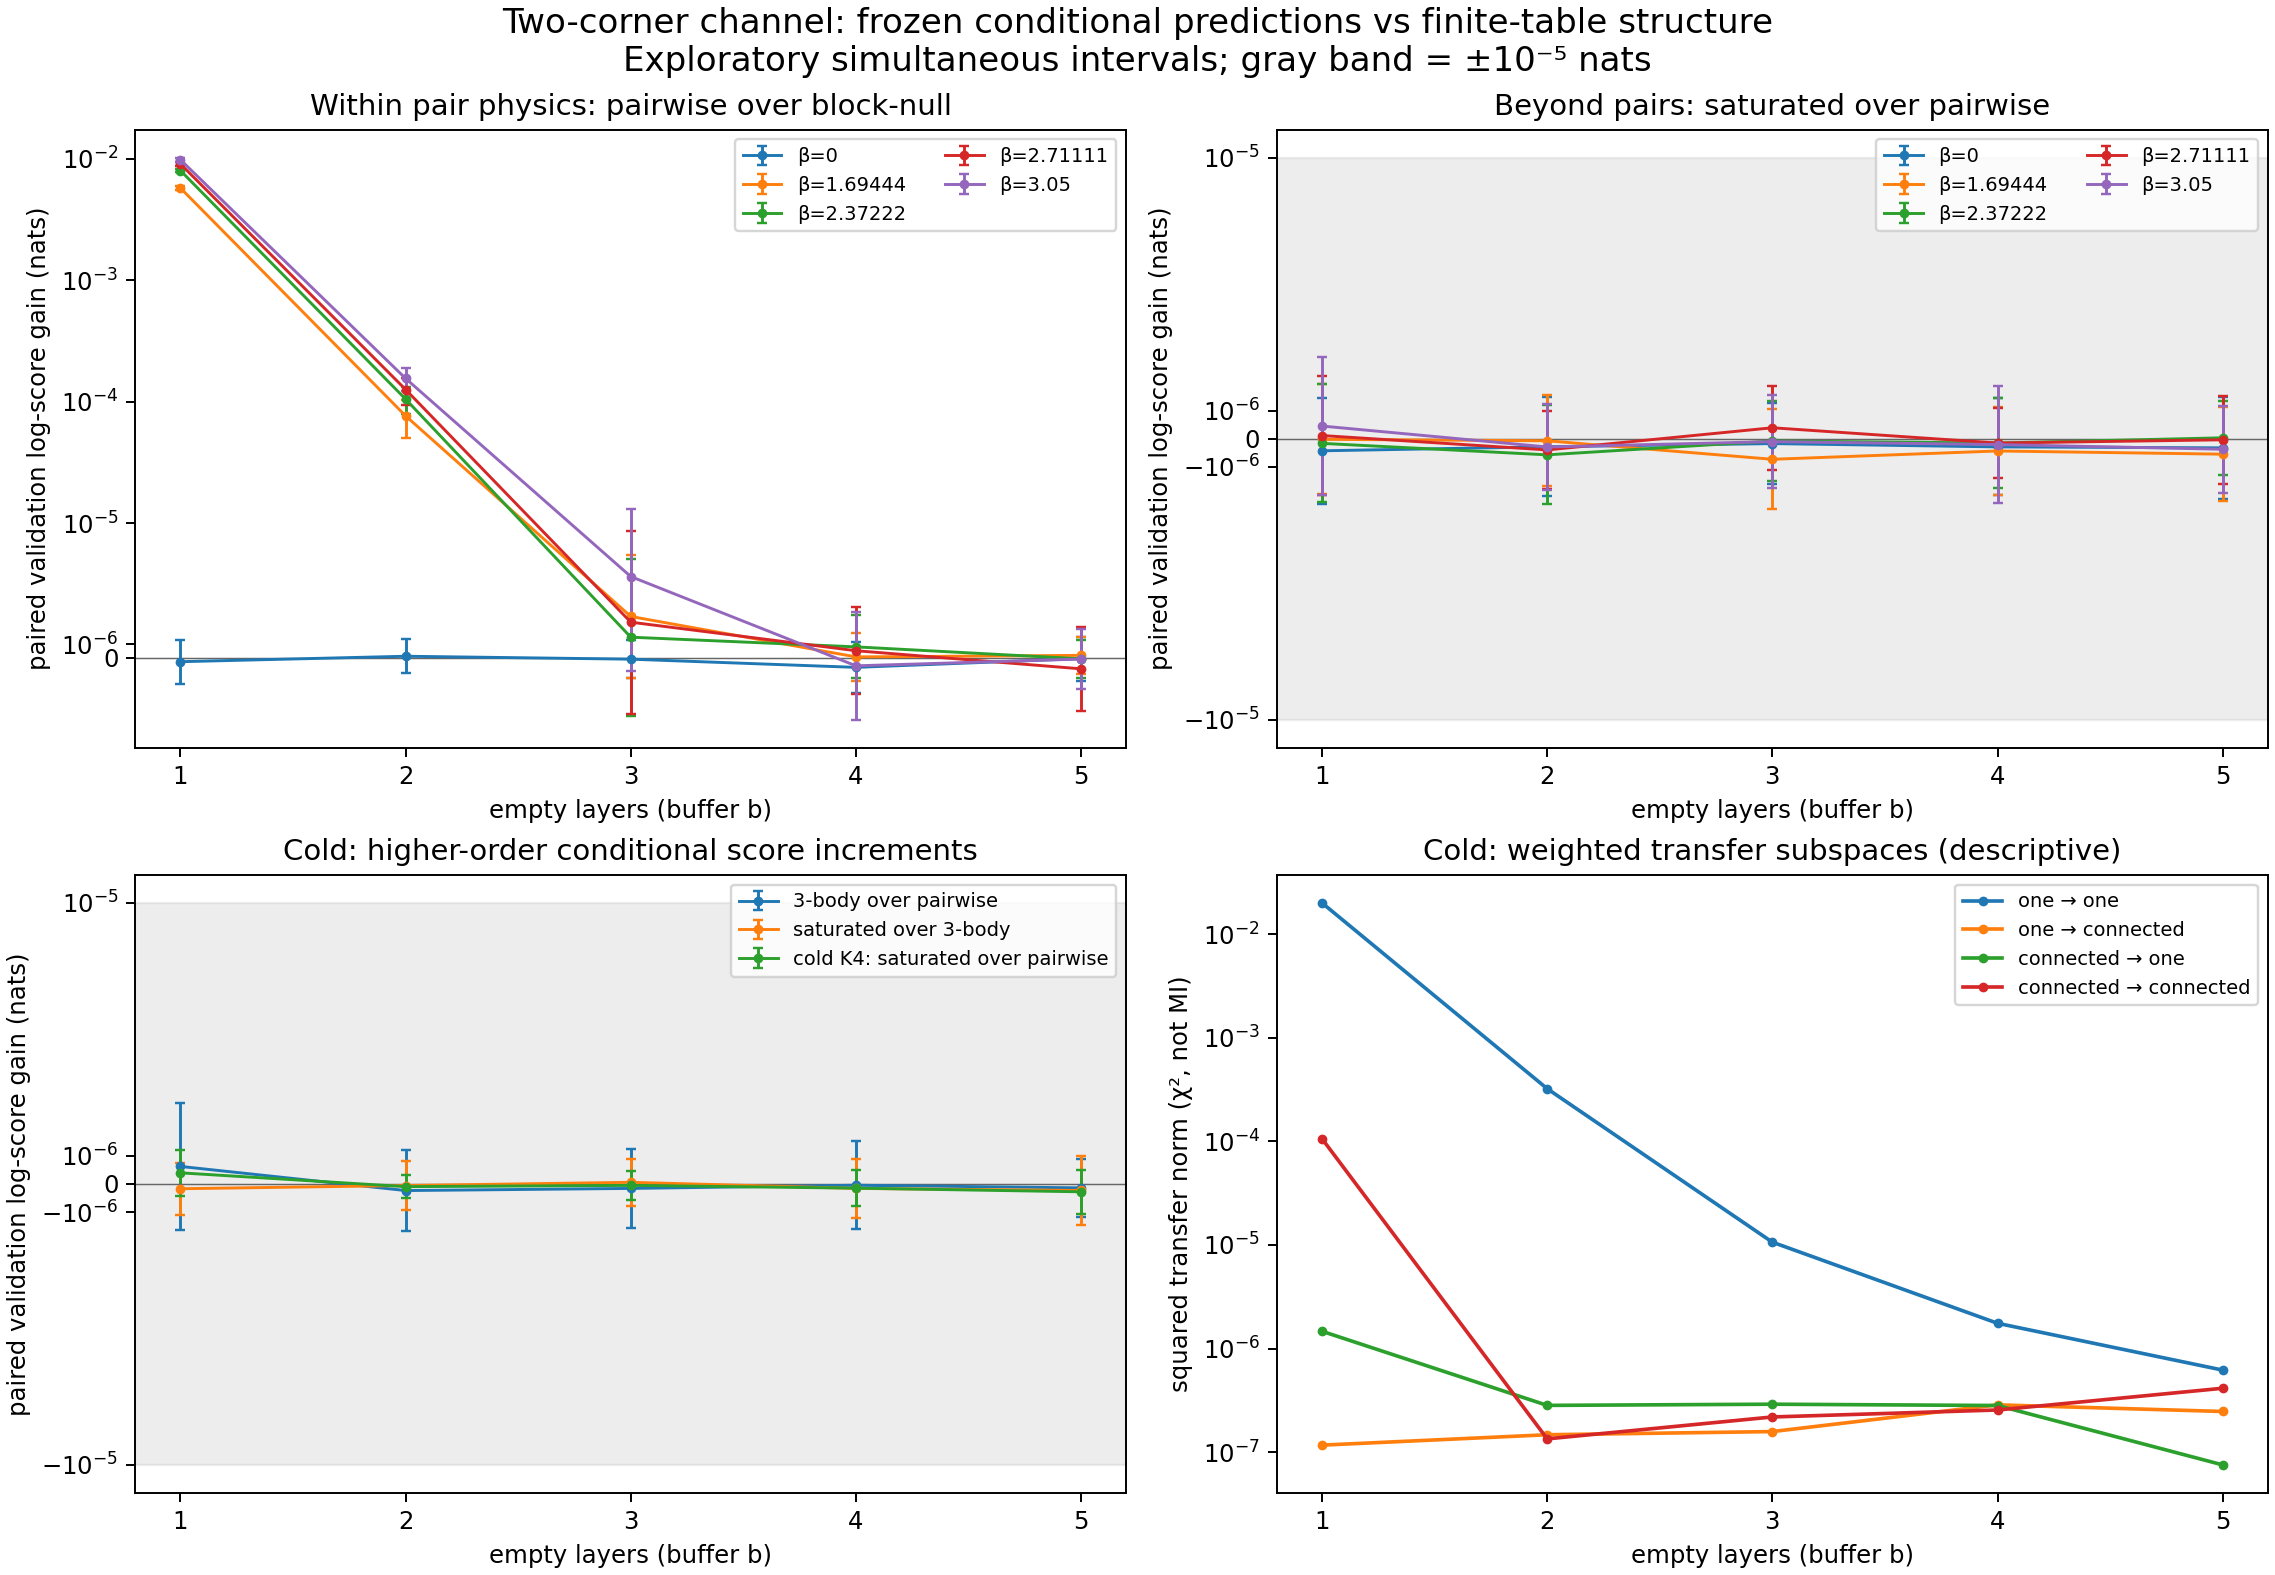

Source data for this figure (header and first rows):
index, beta, buffer, contrast, validation_clusters, validation_parents_per_cluster, simultaneous_family, paired, paired_se, paired_lo, paired_hi, paired_sim_lo, paired_sim_hi, shuffled, shuffled_se, shuffled_lo, shuffled_hi, shuffled_sim_lo, shuffled_sim_hi, paired_minus_shuffled, paired_minus_shuffled_se, paired_minus_shuffled_lo, paired_minus_shuffled_hi, paired_minus_shuffled_sim_lo
9, 3.05, 1, single_minus_null, 32, 64, 1625, -8.777409544415377e-08, 1.3342525807941172e-07, -3.5989670338602493e-07, 1.843485124977174e-07, -7.381518051322846e-07, 5.62603614243977e-07, -8.777409544801788e-08, 1.3342525807940143e-07, -3.5989670338986803e-07, 1.8434851249383226e-07, -7.381518051360985e-07, 5.626036142400628e-07, 3.8641006124669516e-18, 5.3966046657975916e-20, 3.754036134659154e-18, 3.974165090274749e-18, 3.6010446189349965e-18
9, 3.05, 1, pair_minus_null, 32, 64, 1625, 0.009818, 6.579046990657371e-05, 0.009684, 0.009952, 0.009497, 0.01014, -0.009523, 4.9792669096409355e-05, -0.009625, -0.009422, -0.009766, -0.00928, 0.01934, 8.184127225626804e-05, 0.01917, 0.01951, 0.01894
9, 3.05, 1, triple_minus_null, 32, 64, 1625, 0.009819, 6.59343279513778e-05, 0.009684, 0.009953, 0.009497, 0.01014, -0.009524, 4.986423867890082e-05, -0.009626, -0.009422, -0.009767, -0.009281, 0.01934, 8.202724706654469e-05, 0.01918, 0.01951, 0.01894
9, 3.05, 1, sat_minus_null, 32, 64, 1625, 0.009818, 6.592609606184972e-05, 0.009684, 0.009953, 0.009497, 0.01014, -0.009522, 4.982290438271864e-05, -0.009623, -0.00942, -0.009765, -0.009279, 0.01934, 8.202689962572441e-05, 0.01917, 0.01951, 0.01894
9, 3.05, 1, edge_V1_Y1_minus_null, 32, 64, 1625, 0.004906, 3.2865302782123095e-05, 0.004839, 0.004973, 0.004746, 0.005066, -0.004742, 3.506866303539307e-05, -0.004813, -0.00467, -0.004913, -0.004571, 0.009648, 4.638253496989172e-05, 0.009553, 0.009742, 0.009422
9, 3.05, 1, edge_V1_Y2_minus_null, 32, 64, 1625, 2.1030491816183493e-06, 6.364751233735187e-07, 8.049496092012455e-07, 3.4011487540354534e-06, -9.994311056355548e-07, 5.2055294688722535e-06, -3.552042396727579e-06, 6.880336819408786e-07, -4.95529634261963e-06, -2.1487884508355276e-06, -6.90584344377273e-06, -1.9824134968242822e-07, 5.655091578345928e-06, 1.0052758716368053e-06, 3.6048179208047948e-06, 7.705365235887061e-06, 7.549023007598788e-07
9, 3.05, 1, edge_V2_Y1_minus_null, 32, 64, 1625, 2.1030491815775295e-06, 6.364751233735366e-07, 8.04949609160389e-07, 3.40114875399467e-06, -9.994311056764619e-07, 5.2055294688315205e-06, -2.3565063607370343e-06, 5.453560140229162e-07, -3.46876728440992e-06, -1.2442454370641488e-06, -5.014829083663831e-06, 3.0181636218976256e-07, 4.459555542314564e-06, 8.969370319032026e-07, 2.6302404051770982e-06, 6.288870679452029e-06, 8.746092589284222e-08
9, 3.05, 1, edge_V2_Y2_minus_null, 32, 64, 1625, 0.004906, 3.286530278212298e-05, 0.004839, 0.004973, 0.004746, 0.005066, -0.004774, 3.186361510415976e-05, -0.004839, -0.004709, -0.004929, -0.004618, 0.00968, 4.678737118034657e-05, 0.009584, 0.009775, 0.009452
9, 3.05, 1, sat_minus_pair, 32, 64, 1625, 4.511331033362255e-07, 3.4648942577316993e-07, -2.5553673956232463e-07, 1.1578029462347756e-06, -1.2378199660397932e-06, 2.140086172712244e-06, 1.3412202726502556e-06, 3.4807208412068045e-07, 6.313225767709062e-07, 2.051117968529605e-06, -3.5544742082384847e-07, 3.0378879661243596e-06, -8.900871693140302e-07, 5.80190010326685e-07, -2.0733924968401747e-06, 2.9321815821211443e-07, -3.7182072384213087e-06
9, 3.05, 1, triple_minus_pair, 32, 64, 1625, 6.224406880220649e-07, 3.351860604278196e-07, -6.11757892651121e-08, 1.3060571653092418e-06, -1.0114144413469595e-06, 2.2562958173910894e-06, -6.454424665551643e-07, 3.243879883719677e-07, -1.307036130689274e-06, 1.6151197578945375e-08, -2.2266626940036505e-06, 9.357777608933218e-07, 1.267883154577229e-06, 5.413496124915407e-07, 1.637933406992471e-07, 2.3719729684552113e-06, -1.370910475510818e-06
9, 3.05, 1, sat_minus_triple, 32, 64, 1625, -1.7130758468582697e-07, 1.0440238917208534e-07, -3.8423766123820577e-07, 4.16224918665518e-08, -6.802141270685041e-07, 3.375989576968502e-07, 1.9866627392054326e-06, 1.0981736119999375e-07, 1.7626887543902742e-06, 2.210636724020591e-06, 1.4513610662737833e-06, 2.521964412137082e-06, -2.1579703238912594e-06, 1.6502447441311801e-07, -2.4945399584413134e-06, -1.8214006893412053e-06, -2.9623775347614223e-06
9, 3.05, 1, K4_pair_minus_null, 32, 64, 1625, 0.009021, 6.657278381490828e-05, 0.008885, 0.009156, 0.008696, 0.009345, -0.008741, 5.555088885522627e-05, -0.008854, -0.008627, -0.009011, -0.00847, 0.01776, 8.786091409194285e-05, 0.01758, 0.01794, 0.01733
9, 3.05, 1, K4_sat_minus_null, 32, 64, 1625, 0.009021, 6.662275197486055e-05, 0.008885, 0.009157, 0.008696, 0.009346, -0.008738, 5.555947588927769e-05, -0.008852, -0.008625, -0.009009, -0.008468, 0.01776, 8.796436742619837e-05, 0.01758, 0.01794, 0.01733
9, 3.05, 1, K4_sat_minus_K4_pair, 32, 64, 1625, 3.940554646893693e-07, 1.6596855144840276e-07, 5.556037233141787e-08, 7.325505570473206e-07, -4.1495362343264194e-07, 1.2030645528113806e-06, 2.160362557296294e-06, 1.9091006692914854e-07, 1.7709989087418572e-06, 2.5497262058507307e-06, 1.2297767456361962e-06, 3.0909483689563917e-06, -1.7663070926069243e-06, 2.586474716037484e-07, -2.2938220888192024e-06, -1.2387920963946464e-06, -3.0270769994423438e-06
9, 3.05, 1, sat_minus_K4_sat, 32, 64, 1625, 0.0007972, 1.3750370076805852e-05, 0.0007692, 0.0008253, 0.0007302, 0.0008643, -0.0007835, 1.0695799227636268e-05, -0.0008053, -0.0007617, -0.0008357, -0.0007314, 0.001581, 1.800024312056769e-05, 0.001544, 0.001617, 0.001493
9, 3.05, 1, pair_minus_edge_V1_Y1, 32, 64, 1625, 0.004912, 3.2938133192348164e-05, 0.004845, 0.004979, 0.004751, 0.005072, -0.004781, 3.179942921830434e-05, -0.004846, -0.004717, -0.004936, -0.004626, 0.009693, 4.69421801312884e-05, 0.009598, 0.009789, 0.009464
9, 3.05, 1, pair_minus_edge_V1_Y2, 32, 64, 1625, 0.009816, 6.575253411886177e-05, 0.009682, 0.00995, 0.009495, 0.01014, -0.00952, 4.9749530180709835e-05, -0.009621, -0.009418, -0.009762, -0.009277, 0.01934, 8.174423443617288e-05, 0.01917, 0.0195, 0.01894
9, 3.05, 1, pair_minus_edge_V2_Y1, 32, 64, 1625, 0.009816, 6.575253411886168e-05, 0.009682, 0.00995, 0.009495, 0.01014, -0.009521, 4.9760863371783135e-05, -0.009622, -0.009419, -0.009763, -0.009278, 0.01934, 8.170885813308633e-05, 0.01917, 0.0195, 0.01894
9, 3.05, 1, pair_minus_edge_V2_Y2, 32, 64, 1625, 0.004912, 3.293813319234807e-05, 0.004845, 0.004979, 0.004751, 0.005072, -0.004749, 3.527251709342748e-05, -0.004821, -0.004678, -0.004921, -0.004578, 0.009661, 4.666561614086392e-05, 0.009566, 0.009756, 0.009434
9, 3.05, 2, single_minus_null, 32, 64, 1625, -1.7474123289812535e-07, 1.0636561226092185e-07, -3.9167532933846205e-07, 4.219286354221138e-08, -6.932174516262242e-07, 3.437349858299736e-07, -1.7474123289844092e-07, 1.063656122609076e-07, -3.9167532933874856e-07, 4.219286354186674e-08, -6.932174516264703e-07, 3.4373498582958846e-07, 3.1555497326470013e-19, 6.253108478511472e-20, 1.8802198502770482e-19, 4.430879615016955e-19, 1.0748939592634357e-20
9, 3.05, 2, pair_minus_null, 32, 64, 1625, 0.0001551, 5.692877613417677e-06, 0.0001435, 0.0001667, 0.0001273, 0.0001828, -0.000162, 5.987693790696671e-06, -0.0001742, -0.0001498, -0.0001912, -0.0001328, 0.000317, 8.818404301653648e-06, 0.0002991, 0.000335, 0.0002741
9, 3.05, 2, triple_minus_null, 32, 64, 1625, 0.0001548, 5.686881587976533e-06, 0.0001432, 0.0001664, 0.0001271, 0.0001826, -0.000162, 5.990649030396771e-06, -0.0001742, -0.0001497, -0.0001912, -0.0001327, 0.0003168, 8.788161637849636e-06, 0.0002989, 0.0003347, 0.0002739
9, 3.05, 2, sat_minus_null, 32, 64, 1625, 0.0001548, 5.705692790082557e-06, 0.0001431, 0.0001664, 0.000127, 0.0001826, -0.0001621, 6.015401304639431e-06, -0.0001744, -0.0001499, -0.0001915, -0.0001328, 0.0003169, 8.830336950566058e-06, 0.0002989, 0.0003349, 0.0002739
9, 3.05, 2, edge_V1_Y1_minus_null, 32, 64, 1625, 7.73345403284847e-05, 2.865905493890329e-06, 7.148948753759404e-05, 8.317959311937536e-05, 6.336476370500866e-05, 9.130431695196075e-05, -8.239809901626567e-05, 4.0863733485850455e-06, -9.073231240770078e-05, -7.406388562483055e-05, -0.0001023, -6.247918577870188e-05, 0.0001597, 5.478994840172571e-06, 0.0001486, 0.0001709, 0.000133
9, 3.05, 2, edge_V1_Y2_minus_null, 32, 64, 1625, 1.840739839454803e-07, 1.5840147002859578e-07, -1.3898794410679834e-07, 5.07135911997759e-07, -5.880495762511622e-07, 9.561975441421228e-07, 8.180633668170558e-08, 1.1514875086671965e-07, -1.5304108904671917e-07, 3.1665376241013034e-07, -4.79483046903922e-07, 6.430957202673332e-07, 1.0226764726377478e-07, 2.2791885795904877e-07, -3.6257592823101813e-07, 5.671112227585676e-07, -1.0087164869839953e-06
9, 3.05, 2, edge_V2_Y1_minus_null, 32, 64, 1625, 1.8407398391336603e-07, 1.5840147002862582e-07, -1.3898794413897392e-07, 5.07135911965706e-07, -5.880495762834229e-07, 9.56197544110155e-07, -8.73285201541497e-08, 1.1901820513270284e-07, -3.3006774988826315e-07, 1.5541070957996371e-07, -6.674794509421466e-07, 4.928224106338471e-07, 2.714025040675157e-07, 1.8595540105816075e-07, -1.0785603682063991e-07, 6.506610449556714e-07, -6.350319266034962e-07
9, 3.05, 2, edge_V2_Y2_minus_null, 32, 64, 1625, 7.733454032845318e-05, 2.8659054938903158e-06, 7.148948753756255e-05, 8.317959311934381e-05, 6.33647637049772e-05, 9.130431695192916e-05, -7.954662006850575e-05, 3.486399742912096e-06, -8.665717922368795e-05, -7.243606091332355e-05, -9.654097865166776e-05, -6.255226148534375e-05, 0.0001569, 4.469555487118916e-06, 0.0001478, 0.000166, 0.0001351
9, 3.05, 2, sat_minus_pair, 32, 64, 1625, -2.942398561640806e-07, 1.6659495079481063e-07, -6.340124984118448e-07, 4.553278608368363e-08, -1.106302310478754e-06, 5.178225981505928e-07, -1.629743042258205e-07, 2.0949625872284073e-07, -5.902447408607949e-07, 2.642961324091539e-07, -1.1841579908655668e-06, 8.582093824139257e-07, -1.3126555193826003e-07, 2.740441737855069e-07, -6.901823292803954e-07, 4.2765122540387525e-07, -1.467086255345963e-06
9, 3.05, 2, triple_minus_pair, 32, 64, 1625, -2.3656355050505907e-07, 1.781342294402253e-07, -5.998707067118614e-07, 1.2674360570174327e-07, -1.1048738976466752e-06, 6.317467966365572e-07, 1.548213859218006e-08, 1.6852122172169993e-07, -3.282191591123773e-07, 3.5918343629673744e-07, -8.059698697822161e-07, 8.369341469665762e-07, -2.5204568909723913e-07, 2.6225228798642587e-07, -7.869127567937778e-07, 2.828213785992995e-07, -1.5303871731329564e-06
9, 3.05, 2, sat_minus_triple, 32, 64, 1625, -5.767630565902911e-08, 9.017922453951996e-08, -2.41598046692981e-07, 1.2624543537492277e-07, -4.972524276145675e-07, 3.818998162965093e-07, -1.7845644281799606e-07, 1.1406873523361783e-07, -4.111011621403913e-07, 5.4188276504399204e-08, -7.344813202374369e-07, 3.775684346014448e-07, 1.2078013715896693e-07, 1.4336159406090804e-07, -1.716077616250784e-07, 4.1316803594301227e-07, -5.780319659218383e-07
9, 3.05, 2, K4_pair_minus_null, 32, 64, 1625, 0.0001019, 4.1659959534958815e-06, 9.337998516849693e-05, 0.0001104, 8.156955852254504e-05, 0.0001222, -0.0001064, 4.5986930932784595e-06, -0.0001158, -9.706853754664333e-05, -0.0001289, -8.403143236178721e-05, 0.0002083, 6.254393600084067e-06, 0.0001956, 0.0002211, 0.0001778
9, 3.05, 2, K4_sat_minus_null, 32, 64, 1625, 0.0001018, 4.181857911015488e-06, 9.324987787619695e-05, 0.0001103, 8.139448323511551e-05, 0.0001222, -0.0001079, 4.627584694268217e-06, -0.0001174, -9.848297681813565e-05, -0.0001305, -8.536396513649397e-05, 0.0002097, 6.2814394906358655e-06, 0.0001969, 0.0002225, 0.0001791
9, 3.05, 2, K4_sat_minus_K4_pair, 32, 64, 1625, -9.775661665259216e-08, 8.443979135161366e-08, -2.699727065251153e-07, 7.445947321993102e-08, -5.093560311586545e-07, 3.138427978534702e-07, -1.473364080198887e-06, 1.1266161640126344e-07, -1.7031389617420178e-06, -1.2435891986557562e-06, -2.02252999600477e-06, -9.241981643930037e-07, 1.3756074635462946e-06, 1.4142583905465995e-07, 1.0871675631264215e-06, 1.6640473639661678e-06, 6.862311444062756e-07
9, 3.05, 2, sat_minus_K4_sat, 32, 64, 1625, 5.300013132261275e-05, 2.9709820738194274e-06, 4.694077343405534e-05, 5.905948921117016e-05, 3.851816183265955e-05, 6.748210081256595e-05, -5.4207892859645896e-05, 2.9178111056228434e-06, -6.015880784360846e-05, -4.8256977875683335e-05, -6.84306819439145e-05, -3.99851037753773e-05, 0.0001072, 4.56477041508327e-06, 9.78981135409838e-05, 0.0001165, 8.495717774921658e-05
9, 3.05, 2, pair_minus_edge_V1_Y1, 32, 64, 1625, 7.773866416692432e-05, 2.834771098628438e-06, 7.19571103938157e-05, 8.352021794003294e-05, 6.392065128724335e-05, 9.155667704660529e-05, -7.956781756558829e-05, 3.5114961657253255e-06, -8.672956121255451e-05, -7.240607391862206e-05, -9.66845079637723e-05, -6.245112716740428e-05, 0.0001573, 4.489054756975314e-06, 0.0001482, 0.0001665, 0.0001354
9, 3.05, 2, pair_minus_edge_V1_Y2, 32, 64, 1625, 0.0001549, 5.7084630553616144e-06, 0.0001432, 0.0001665, 0.0001271, 0.0001827, -0.000162, 5.969453623948433e-06, -0.0001742, -0.0001499, -0.0001911, -0.0001329, 0.0003169, 8.826089569772899e-06, 0.0002989, 0.0003349, 0.0002739
9, 3.05, 2, pair_minus_edge_V2_Y1, 32, 64, 1625, 0.0001549, 5.708463055361644e-06, 0.0001432, 0.0001665, 0.0001271, 0.0001827, -0.0001619, 5.999922901288615e-06, -0.0001741, -0.0001496, -0.0001911, -0.0001326, 0.0003168, 8.835568710722386e-06, 0.0002987, 0.0003348, 0.0002737
9, 3.05, 2, pair_minus_edge_V2_Y2, 32, 64, 1625, 7.773866416695599e-05, 2.834771098628464e-06, 7.195711039384732e-05, 8.352021794006466e-05, 6.392065128727488e-05, 9.15566770466371e-05, -8.241929651334822e-05, 4.0781701807412775e-06, -9.073677943366292e-05, -7.410181359303351e-05, -0.0001023, -6.254036938929257e-05, 0.0001602, 5.448799248958804e-06, 0.000149, 0.0001713, 0.0001336
9, 3.05, 3, single_minus_null, 32, 64, 1625, -6.948545096248209e-08, 9.490694015445185e-08, -2.630494315638258e-07, 1.2407852963886162e-07, -5.321066911958969e-07, 3.9313578927093266e-07, -6.948545096251981e-08, 9.490694015443026e-08, -2.630494315638195e-07, 1.2407852963877989e-07, -5.321066911958293e-07, 3.9313578927078967e-07, 3.772315824517455e-20, 5.60248233291348e-20, -7.654022226657905e-20, 1.5198653875692815e-19, -2.3536828491169905e-19
9, 3.05, 3, pair_minus_null, 32, 64, 1625, 6.028359709962873e-06, 1.190555805501253e-06, 3.6002051359577613e-06, 8.456514283967985e-06, 2.2502854775548803e-07, 1.183169087217026e-05, -4.707987288922389e-06, 1.033402162047587e-06, -6.815624893953563e-06, -2.600349683891216e-06, -9.745277386868106e-06, 3.293028090233263e-07, 1.0736346998885263e-05, 1.5596969662800514e-06, 7.555324063853414e-06, 1.3917369933917113e-05, 3.133647515006415e-06
9, 3.05, 3, triple_minus_null, 32, 64, 1625, 5.867552369612039e-06, 1.2194593779606375e-06, 3.3804485709271196e-06, 8.354656168296959e-06, -7.666845268317692e-08, 1.1811773191907254e-05, -4.850956289530498e-06, 1.0592818583007336e-06, -7.011375883058619e-06, -2.690536696002378e-06, -1.0014396247096708e-05, 3.1248366803571135e-07, 1.0718508659142538e-05, 1.625781968198594e-06, 7.4027044740926885e-06, 1.4034312844192387e-05, 2.793679671366184e-06
9, 3.05, 3, sat_minus_null, 32, 64, 1625, 5.924532140421728e-06, 1.235597809594868e-06, 3.4045137934150467e-06, 8.44455048742841e-06, -9.835501803288338e-08, 1.194741929887634e-05, -4.946094350532866e-06, 1.0521692211620168e-06, -7.092007624977234e-06, -2.800181076088497e-06, -1.0074863956182888e-05, 1.8267525511715618e-07, 1.0870626490954592e-05, 1.6219458850225042e-06, 7.562646049123873e-06, 1.4178606932785312e-05, 2.9644963839310386e-06
9, 3.05, 3, edge_V1_Y1_minus_null, 32, 64, 1625, 2.925287202023898e-06, 5.990112572120779e-07, 1.7035956883970479e-06, 4.146978715650748e-06, 5.423488429822692e-09, 5.8451509156179735e-06, -2.7543331745749498e-06, 6.800078672892276e-07, -4.141218363566674e-06, -1.3674479855832262e-06, -6.069012611314385e-06, 5.603462621644856e-07, 5.679620376598848e-06, 9.328657746071573e-07, 3.77702808560455e-06, 7.582212667593146e-06, 1.1323921031159988e-06
9, 3.05, 3, edge_V1_Y2_minus_null, 32, 64, 1625, 8.777409558920136e-08, 1.3342525807945606e-07, -1.8434851235276022e-07, 3.5989670353116297e-07, -5.626036140991455e-07, 7.381518052775483e-07, -5.5785070038708806e-08, 8.781058397886684e-08, -2.348759367995287e-07, 1.2330579672211108e-07, -4.83815319457916e-07, 3.722451793804983e-07, 1.4355916562791017e-07, 1.847367576755012e-07, -2.3321393569494928e-07, 5.203322669507696e-07, -7.569350217672073e-07
9, 3.05, 3, edge_V2_Y1_minus_null, 32, 64, 1625, 8.777409554849823e-08, 1.3342525807936614e-07, -1.8434851239327997e-07, 3.598967034902764e-07, -5.626036141394103e-07, 7.381518052364069e-07, -2.821479829085249e-08, 1.3193578632369413e-07, -2.9729960855890993e-07, 2.4087001197720497e-07, -6.713321193308894e-07, 6.149025227491844e-07, 1.1598889383935073e-07, 1.914030329913204e-07, -2.7438016562750246e-07, 5.06357953306204e-07, -8.16999867180444e-07
9, 3.05, 3, edge_V2_Y2_minus_null, 32, 64, 1625, 2.9252872020363285e-06, 5.990112572120756e-07, 1.7035956884094832e-06, 4.146978715663174e-06, 5.423488442263912e-09, 5.845150915630393e-06, -1.867704621447153e-06, 6.035358769716616e-07, -3.098624157913505e-06, -6.367850849808011e-07, -4.809623468220708e-06, 1.0742142253264012e-06, 4.7929918234834815e-06, 8.564144194826713e-07, 3.0463230992607997e-06, 6.539660547706163e-06, 6.184235542917499e-07
9, 3.05, 3, sat_minus_pair, 32, 64, 1625, -1.0382756954116459e-07, 1.72163501055936e-07, -4.5495734492342827e-07, 2.4730220584109906e-07, -9.430337672313122e-07, 7.35378628148983e-07, -2.3810706161043895e-07, 2.3801434990958458e-07, -7.235405286863363e-07, 2.473264054654584e-07, -1.3983013905955247e-06, 9.220872673746469e-07, 1.3427949206927434e-07, 3.22255168171303e-07, -5.229642565868338e-07, 7.915232407253825e-07, -1.4365443626290142e-06
9, 3.05, 3, triple_minus_pair, 32, 64, 1625, -1.6080734035084312e-07, 1.548195406027429e-07, -4.765638751750519e-07, 1.5494919447336567e-07, -9.15470885181698e-07, 5.938562044800118e-07, -1.429690006080891e-07, 1.9807913283994197e-07, -5.46954055485691e-07, 2.610160542695128e-07, -1.1085002246644667e-06, 8.225622234482884e-07, -1.7838339742754022e-08, 2.6709155610526965e-07, -5.62575159838392e-07, 5.26898480352884e-07, -1.3197687016341707e-06
9, 3.05, 3, sat_minus_triple, 32, 64, 1625, 5.6979770809684284e-08, 1.0129772982908746e-07, -1.4961831126617007e-07, 2.6357785288553867e-07, -4.367931959522582e-07, 5.507527375716268e-07, -9.513806100235229e-08, 1.203283765896958e-07, -3.4054940304008755e-07, 1.50273281035383e-07, -6.816753861190052e-07, 4.913992641143007e-07, 1.5211783181203655e-07, 1.3286051011524406e-07, -1.1885296506308965e-07, 4.2308862868716274e-07, -4.955070296315153e-07
9, 3.05, 3, K4_pair_minus_null, 32, 64, 1625, 4.5097891766606985e-06, 1.2500341051213777e-06, 1.9603278108115477e-06, 7.059250542509849e-06, -1.583467302835993e-06, 1.060304565615739e-05, -3.4189935463825386e-06, 8.520935680979837e-07, -5.15684983610627e-06, -1.6811372566588075e-06, -7.572499945671022e-06, 7.345128529059449e-07, 7.928782723043238e-06, 1.4120237164151597e-06, 5.048941366783891e-06, 1.0808624079302585e-05, 1.0459123885460492e-06
9, 3.05, 3, K4_sat_minus_null, 32, 64, 1625, 4.45720841362537e-06, 1.282336961893998e-06, 1.8418649370314426e-06, 7.0725518902192964e-06, -1.7935074428032104e-06, 1.070792427005395e-05, -3.577971340795297e-06, 8.685192626331033e-07, -5.349328055389804e-06, -1.80661462620079e-06, -7.811544331264213e-06, 6.556016496736178e-07, 8.035179754420667e-06, 1.4430485456179307e-06, 5.092062841830118e-06, 1.0978296667011216e-05, 1.00107975283635e-06
9, 3.05, 3, K4_sat_minus_K4_pair, 32, 64, 1625, -5.258076303532849e-08, 1.0742775645917556e-07, -2.716811168500156e-07, 1.665195907793586e-07, -5.76234374117487e-07, 4.7107284804683e-07, -1.5897779441272507e-07, 9.494009097394883e-08, -3.5260938655619193e-07, 3.46537977307418e-08, -6.217606273937881e-07, 3.038050385683379e-07, 1.0639703137739658e-07, 1.4084527486066084e-07, -1.8085880056231916e-07, 3.936528633171123e-07, -5.801493437456107e-07
9, 3.05, 3, sat_minus_K4_sat, 32, 64, 1625, 1.4673237267963395e-06, 5.116694932333941e-07, 4.2376691523599653e-07, 2.5108805383566825e-06, -1.026794987430611e-06, 3.96144244102329e-06, -1.3681230097375419e-06, 5.030129726558338e-07, -2.3940247311809435e-06, -3.4222128829414025e-07, -3.82004575516411e-06, 1.083799735689026e-06, 2.8354467365338816e-06, 8.200567057499688e-07, 1.162930058349278e-06, 4.507963414718485e-06, -1.1618968682476224e-06
9, 3.05, 3, pair_minus_edge_V1_Y1, 32, 64, 1625, 3.1030725079389766e-06, 6.214975625010907e-07, 1.8355198723154104e-06, 4.370625143562543e-06, 7.359992460217199e-08, 6.1325450912757816e-06, -1.9536541143474485e-06, 5.913484235908511e-07, -3.159717175766308e-06, -7.475910529285891e-07, -4.836165558573392e-06, 9.288573298784949e-07, 5.0567266222864255e-06, 8.164044995604842e-07, 3.391658667734288e-06, 6.721794576838563e-06, 1.0771855950004963e-06
9, 3.05, 3, pair_minus_edge_V1_Y2, 32, 64, 1625, 5.9405856143736635e-06, 1.1867238977576343e-06, 3.5202462677370127e-06, 8.360924961010314e-06, 1.559329798896251e-07, 1.1725238248857702e-05, -4.652202218883689e-06, 1.0431132112776495e-06, -6.779645639398192e-06, -2.5247587983691854e-06, -9.736828556217884e-06, 4.324241184505071e-07, 1.0592787833257351e-05, 1.604659572599927e-06, 7.320063058051088e-06, 1.3865512608463615e-05, 2.7709193753711594e-06
9, 3.05, 3, pair_minus_edge_V2_Y1, 32, 64, 1625, 5.9405856144144075e-06, 1.1867238977576108e-06, 3.5202462677778045e-06, 8.360924961051011e-06, 1.5593297993048428e-07, 1.172523824889833e-05, -4.679772490631567e-06, 1.0529054662353708e-06, -6.827187346802884e-06, -2.5323576344602493e-06, -9.812130902415223e-06, 4.525859211520896e-07, 1.0620358105045976e-05, 1.5782965137490206e-06, 7.401401142854276e-06, 1.3839315067237676e-05, 2.9269956443197896e-06
9, 3.05, 3, pair_minus_edge_V2_Y2, 32, 64, 1625, 3.1030725079265442e-06, 6.214975625010986e-07, 1.8355198723029618e-06, 4.370625143550126e-06, 7.359992458970112e-08, 6.132545091263388e-06, -2.84028266747525e-06, 6.636485460701243e-07, -4.193802800866695e-06, -1.4867625340838056e-06, -6.075219047917201e-06, 3.9465371296670136e-07, 5.943355175401794e-06, 8.971585029441192e-07, 4.113588345098392e-06, 7.773122005705196e-06, 1.5701810045506713e-06
9, 3.05, 4, single_minus_null, 32, 64, 1625, 1.0541390282627411e-07, 4.901173565871731e-08, 5.45380891909386e-09, 2.0537399673345436e-07, -1.3349243952896937e-07, 3.4432024518151756e-07, 1.0541390282625362e-07, 4.901173565871299e-08, 5.453808919082174e-09, 2.0537399673342506e-07, -1.3349243952896884e-07, 3.4432024518147606e-07, 2.0484610881992885e-20, 5.584745394302234e-20, -9.341702238180526e-20, 1.3438624414579103e-19, -2.5174225013526847e-19
9, 3.05, 4, pair_minus_null, 32, 64, 1625, -5.88033635672283e-07, 5.829817642906967e-07, -1.7770327829470601e-06, 6.00965511602494e-07, -3.429762031832945e-06, 2.2536947604883786e-06, -1.4565623843017916e-06, 4.953488488606323e-07, -2.4668330222100332e-06, -4.4629174639355013e-07, -3.87112657144307e-06, 9.58001802839487e-07, 8.685287486295087e-07, 8.368485716059622e-07, -8.382351657584783e-07, 2.5752926630174954e-06, -3.210666339252079e-06
9, 3.05, 4, triple_minus_null, 32, 64, 1625, -6.357490829764952e-07, 5.966175678219398e-07, -1.8525586349056622e-06, 5.810604689526717e-07, -3.5439448242115728e-06, 2.2724466582585823e-06, -1.8401348828149265e-06, 5.145858171896907e-07, -2.8896395762981842e-06, -7.906301893316685e-07, -4.348469137058115e-06, 6.681993714282624e-07, 1.2043857998384312e-06, 8.193678026976905e-07, -4.667258513077874e-07, 2.87549745098465e-06, -2.789599766174497e-06
... 415 more rows
